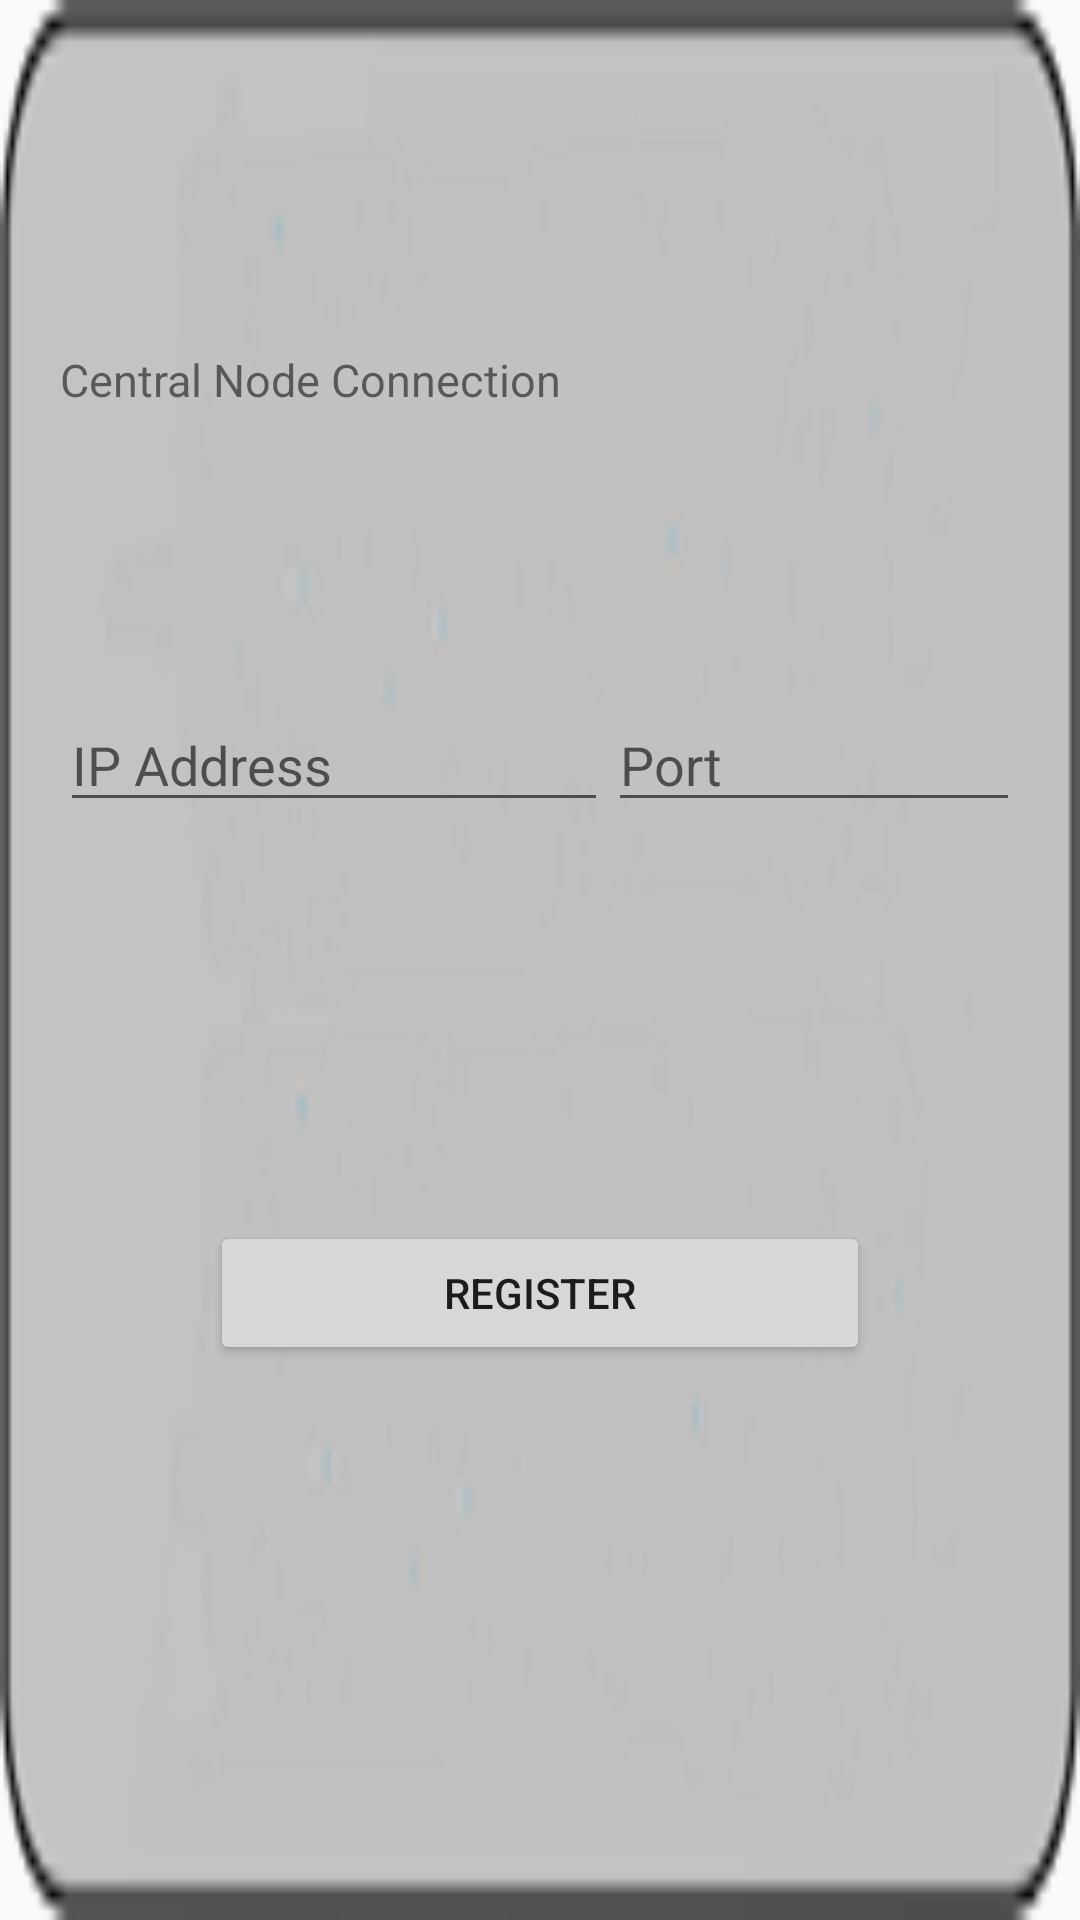

This screen was rendered from an Android layout file. Write that file and the resources it references.
<!-- AndroidManifest.xml: application theme AppTheme -->
<!-- res/layout/register_device_pop.xml -->
<?xml version="1.0" encoding="utf-8"?>
<LinearLayout xmlns:android="http://schemas.android.com/apk/res/android"
    android:orientation="vertical" android:layout_width="match_parent"
    android:layout_height="match_parent"
    android:background="@drawable/popup_bg"
    >
    <LinearLayout
        android:layout_width="match_parent"
        android:layout_height="0dp"
        android:layout_weight="1"
        android:orientation="horizontal">
        <TextView
            android:layout_width="wrap_content"
            android:layout_height="wrap_content"
            android:textSize="12dp"
            android:textAlignment="center"
            android:id="@+id/lblMsg"
            android:layout_margin="2dp"
            />
    </LinearLayout>
    <LinearLayout
        android:layout_width="match_parent"
        android:layout_height="0dp"
        android:layout_weight="1"
        android:orientation="horizontal">
        <TextView
            android:layout_width="wrap_content"
            android:layout_height="wrap_content"
            android:text="Central Node Connection"
            android:textSize="15dp"
            android:layout_marginLeft="20dp"
            android:layout_marginRight="20dp"/>
    </LinearLayout>
    <LinearLayout
        android:layout_width="match_parent"
        android:layout_height="0dp"
        android:layout_weight="1.5"
        android:orientation="horizontal"
        android:layout_marginLeft="20dp"
        android:layout_marginRight="20dp">
        <EditText
            android:layout_width="0dp"
            android:layout_height="wrap_content"
            android:layout_weight="4"
            android:id="@+id/txtIpAddress"
            android:hint="IP Address"/>
        <EditText
            android:layout_width="0dp"
            android:layout_height="wrap_content"
            android:layout_weight="3"
            android:id="@+id/txtPort"
            android:hint="Port"/>
    </LinearLayout>

    <LinearLayout
        android:layout_width="match_parent"
        android:layout_height="0dp"
        android:layout_weight="2"
        android:orientation="horizontal">
        <Button
            android:layout_width="0dp"
            android:layout_height="wrap_content"
            android:layout_weight="4"
            android:id="@+id/btnRegister"
            android:text="Register"
            android:layout_marginLeft="70dp"
            android:layout_marginRight="70dp"/>

    </LinearLayout>
</LinearLayout>
<!-- resources referenced by this layout -->
<resources>
  <!-- drawable popup_bg: png bitmap (drawable, 9156 bytes) -->
  <style name="AppTheme" parent="Theme.AppCompat.Light.DarkActionBar">
          
      </style>
</resources>
